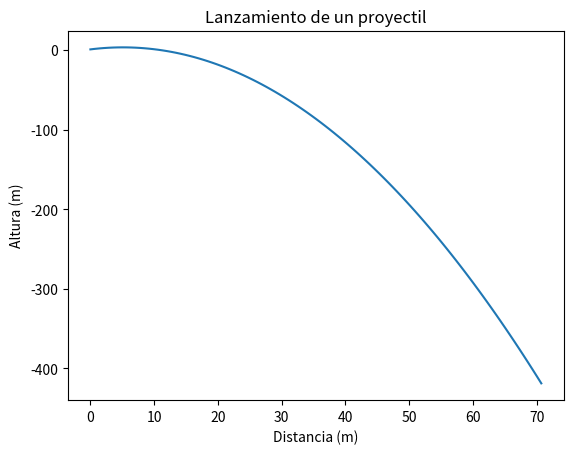

Python code for this plot:
# %%
'''
Ejemplo para resolver el problema de lanzamiento de un proyectil
con una velocidad, un angulo de lanzamiento y una altura inicial dada.
'''
# %%
import math
import numpy as np
import matplotlib.pyplot as plt

GRAVEDAD = 9.81 # m/s^2
x_0 = 0.0 # m

y_0 = 1.0 # m
v_0 = 10.0 # m/s
angulo = 45.0 # grados
aangulo_rad = math.radians(angulo) # radianes

t_max = 10
N_points = 101

times_vector = np.linspace(0, t_max, N_points)

# %%

x_vector = x_0 + v_0 * math.cos(aangulo_rad) * times_vector
y_vector = y_0 + v_0 * math.sin(aangulo_rad) * times_vector - 0.5 * GRAVEDAD * times_vector*times_vector

# %%

fig = plt.figure()
plt.plot(x_vector, y_vector)
plt.xlabel('Distancia (m)')
plt.ylabel('Altura (m)')
plt.title('Lanzamiento de un proyectil')
plt.show
